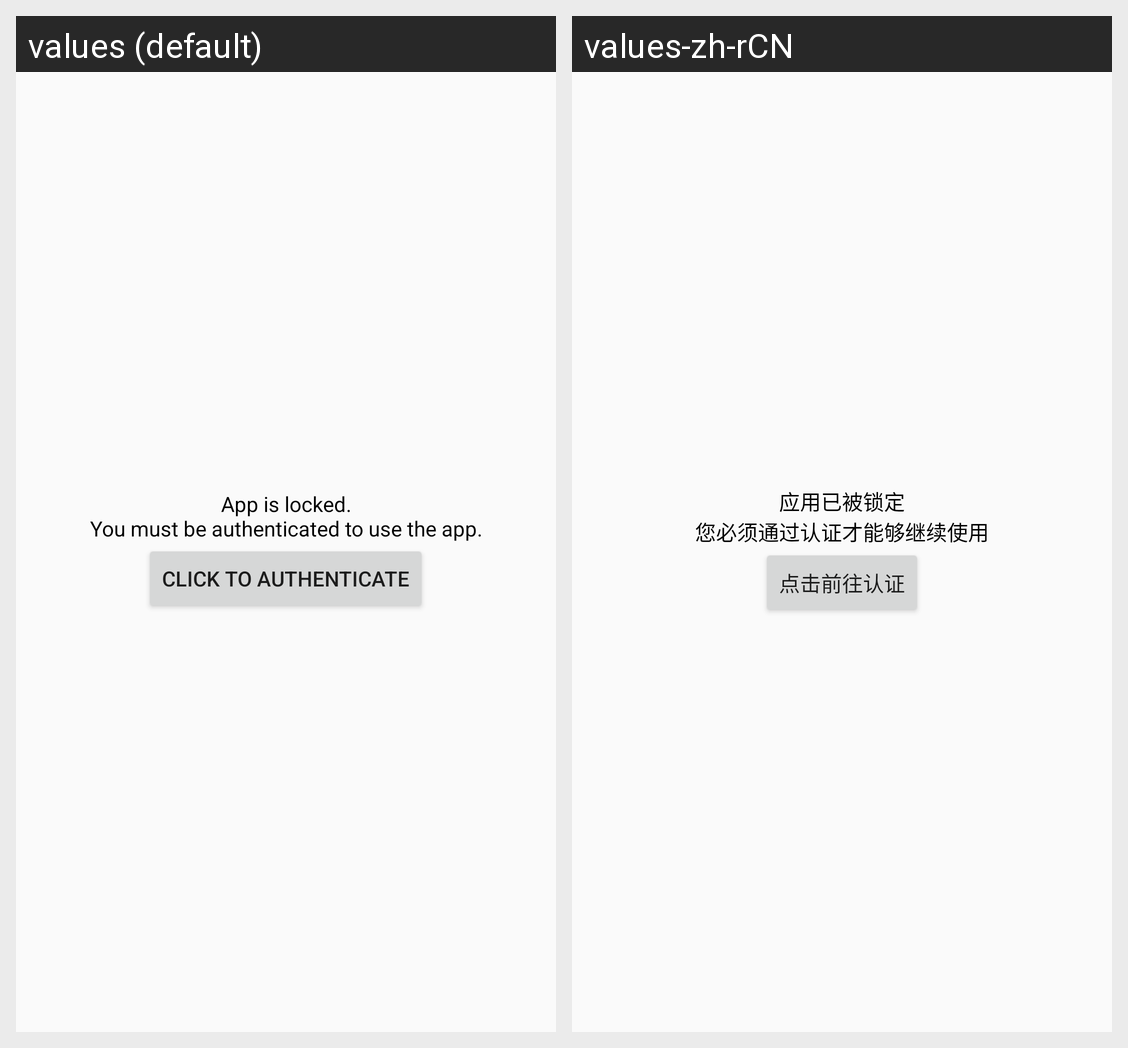

The same Android screen rendered under two of its app's locales, left to right. List the strings drawn on it with the default value and each locale's translation.
Android screen res/layout/fragment_security.xml rendered under 2 locales, left to right: values (default), values-zh-rCN. Device: Nexus 5 (rendered at 1080×1920; each locale shown at half size, 540×960, under a caption strip naming it); theme AppTheme.
Strings drawn on this screen, with the default value and each locale's value (text and hints the layout hard-codes, and strings that could not be matched under every locale, appear in the picture but are not listed):

text_security_hint
  values: App is locked.
      You must be authenticated to use the app.
  values-zh-rCN: 应用已被锁定
      您必须通过认证才能够继续使用

text_authenticate_event
  values: Click to authenticate
  values-zh-rCN: 点击前往认证
